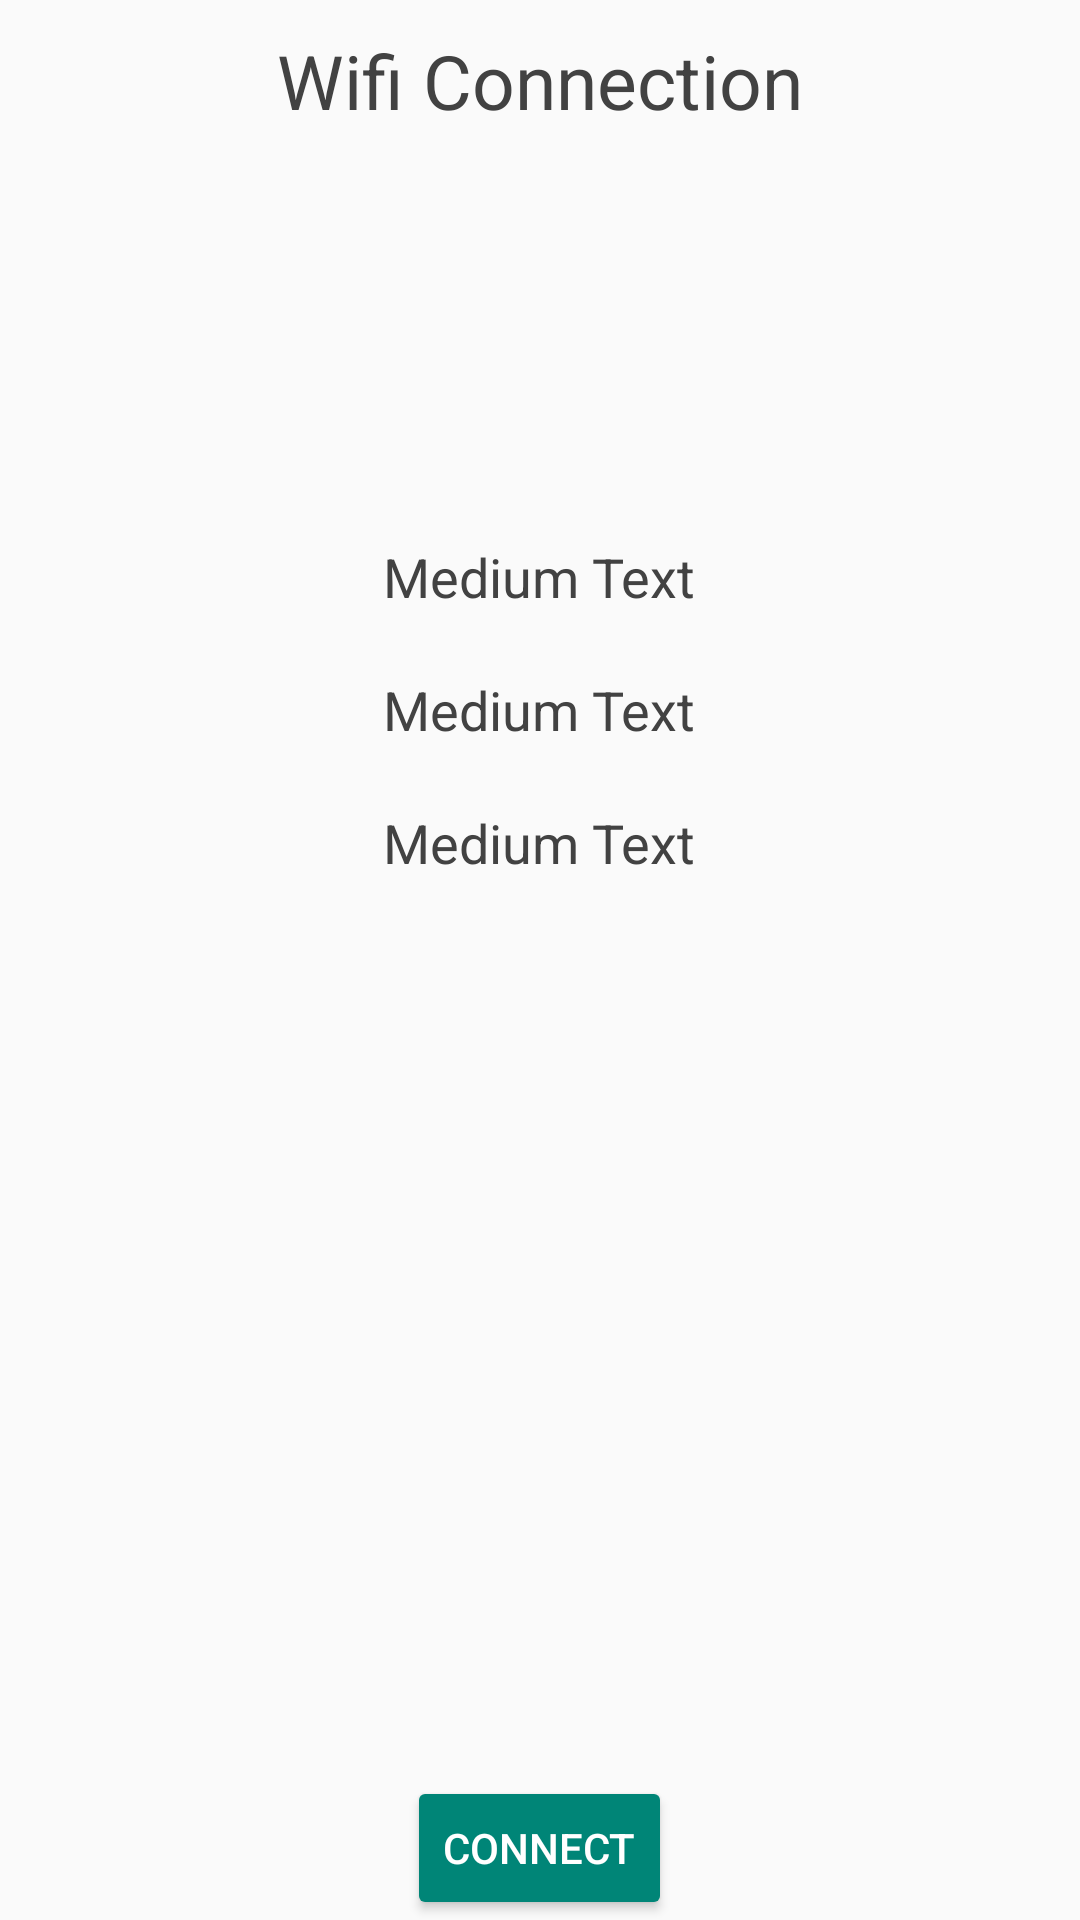

The Android layout XML behind this screen, and the referenced resources:
<!-- AndroidManifest.xml: application theme MyTheme -->
<!-- res/layout/fragment_qr_wifi.xml -->
<RelativeLayout xmlns:android="http://schemas.android.com/apk/res/android"
    xmlns:tools="http://schemas.android.com/tools"
    android:layout_width="match_parent"
    android:layout_height="match_parent"
    tools:context="com.hse.touristhelper.qr.ui.QrWifiFragment">

    

    <Button
        android:layout_width="wrap_content"
        android:layout_height="wrap_content"
        android:text="@string/connect"
        android:id="@+id/button"
        android:layout_alignParentBottom="true"
        android:layout_centerHorizontal="true"
        android:textColor="@android:color/white"
        style="@style/Widget.AppCompat.Button.Colored"/>

    <LinearLayout
        android:orientation="vertical"
        android:layout_width="match_parent"
        android:layout_height="match_parent"
        android:layout_alignParentTop="true"
        android:layout_centerHorizontal="true"
        android:layout_marginTop="170dp">

        <TextView
            android:layout_width="wrap_content"
            android:layout_height="wrap_content"
            android:textAppearance="?android:attr/textAppearanceMedium"
            android:layout_margin="10dp"
            android:text="Medium Text"
            android:id="@+id/textView"
            android:layout_gravity="center_horizontal" />

        <TextView
            android:layout_width="wrap_content"
            android:layout_height="wrap_content"
            android:textAppearance="?android:attr/textAppearanceMedium"
            android:layout_margin="10dp"
            android:text="Medium Text"
            android:id="@+id/textView2"
            android:layout_gravity="center_horizontal" />

        <TextView
            android:layout_width="wrap_content"
            android:layout_height="wrap_content"
            android:textAppearance="?android:attr/textAppearanceMedium"
            android:layout_margin="10dp"
            android:text="Medium Text"
            android:id="@+id/textView3"
            android:layout_gravity="center_horizontal" />

    </LinearLayout>

    <TextView
        android:layout_width="wrap_content"
        android:layout_height="wrap_content"
        android:text="@string/wifi_connection"
        android:id="@+id/textView5"
        android:layout_alignParentTop="true"
        android:layout_centerHorizontal="true"
        android:layout_marginTop="10dp"
        android:textSize="25sp"/>
</RelativeLayout>
<!-- resources referenced by this layout -->
<resources>
  <string name="connect">Connect</string>
  <string name="wifi_connection">Wifi Connection</string>
  <style name="MyTheme" parent="AppTheme">
  
      </style>
  <style name="AppTheme" parent="Theme.AppCompat.Light.NoActionBar">
          <item name="android:textColor">#424242</item>
          <item name="android:windowNoTitle">true</item>
          <item name="windowActionBar">false</item>
      </style>
</resources>
